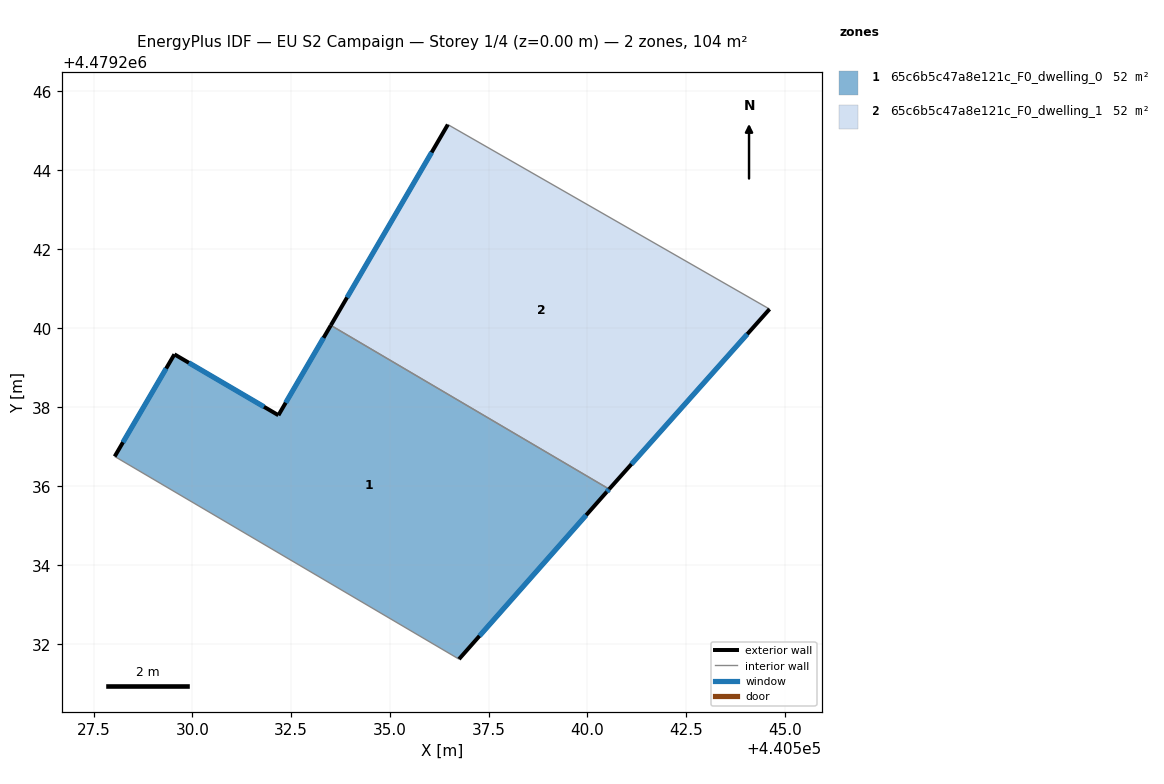
=== STOREY PLAN SPEC (per zone: floor XY polygon, exterior-wall plan segments, windows/doors) ===
zone 1: 65c6b5c47a8e121c_F0_dwelling_0  (52.1 m²)
  floor: (440536.75, 4479231.62) (440540.49, 4479235.86) (440540.55, 4479235.93) (440533.50, 4479240.08) (440532.18, 4479237.80) (440529.54, 4479239.34) (440528.03, 4479236.75)
  exterior wall: (440540.55, 4479235.93) – (440540.49, 4479235.86)  [0.1 m]
    window: (440540.54, 4479235.92) – (440540.50, 4479235.87)  [0.1 m²]
  exterior wall: (440540.49, 4479235.86) – (440536.75, 4479231.62)  [5.6 m]
    window: (440539.97, 4479235.27) – (440537.27, 4479232.21)  [8.8 m²]
  exterior wall: (440528.03, 4479236.75) – (440529.54, 4479239.34)  [3.0 m]
    window: (440528.24, 4479237.11) – (440529.33, 4479238.98)  [4.7 m²]
  exterior wall: (440529.54, 4479239.34) – (440532.18, 4479237.80)  [3.1 m]
    window: (440529.91, 4479239.13) – (440531.81, 4479238.01)  [4.8 m²]
  exterior wall: (440532.18, 4479237.80) – (440533.50, 4479240.08)  [2.6 m]
    window: (440532.36, 4479238.11) – (440533.32, 4479239.76)  [4.1 m²]
  interior walls: 2
zone 2: 65c6b5c47a8e121c_F0_dwelling_1  (52.1 m²)
  floor: (440540.55, 4479235.93) (440544.61, 4479240.49) (440536.47, 4479245.16) (440533.50, 4479240.08)
  exterior wall: (440533.50, 4479240.08) – (440536.47, 4479245.16)  [5.9 m]
    window: (440533.91, 4479240.78) – (440536.05, 4479244.45)  [9.2 m²]
  exterior wall: (440544.61, 4479240.49) – (440540.55, 4479235.93)  [6.1 m]
    window: (440544.05, 4479239.85) – (440541.11, 4479236.56)  [9.6 m²]
  interior walls: 2

=== DERIVED (storey summary) ===
Building: EU S2 Campaign
Storey: 1 of 4  (floor level z = 0.00 m)
Storey gross floor area: 104.2 m²
Zones on this storey: 2
  - 65c6b5c47a8e121c_F0_dwelling_0: floor 52.1 m²; exterior wall 14.4 m (43.3 m²); 5 window(s) 22.6 m²; WWR 52.2%
  - 65c6b5c47a8e121c_F0_dwelling_1: floor 52.1 m²; exterior wall 12.0 m (36.0 m²); 2 window(s) 18.8 m²; WWR 52.2%
Zone adjacency (shared interzone walls):
  - 65c6b5c47a8e121c_F0_dwelling_0 ↔ 65c6b5c47a8e121c_F0_dwelling_1